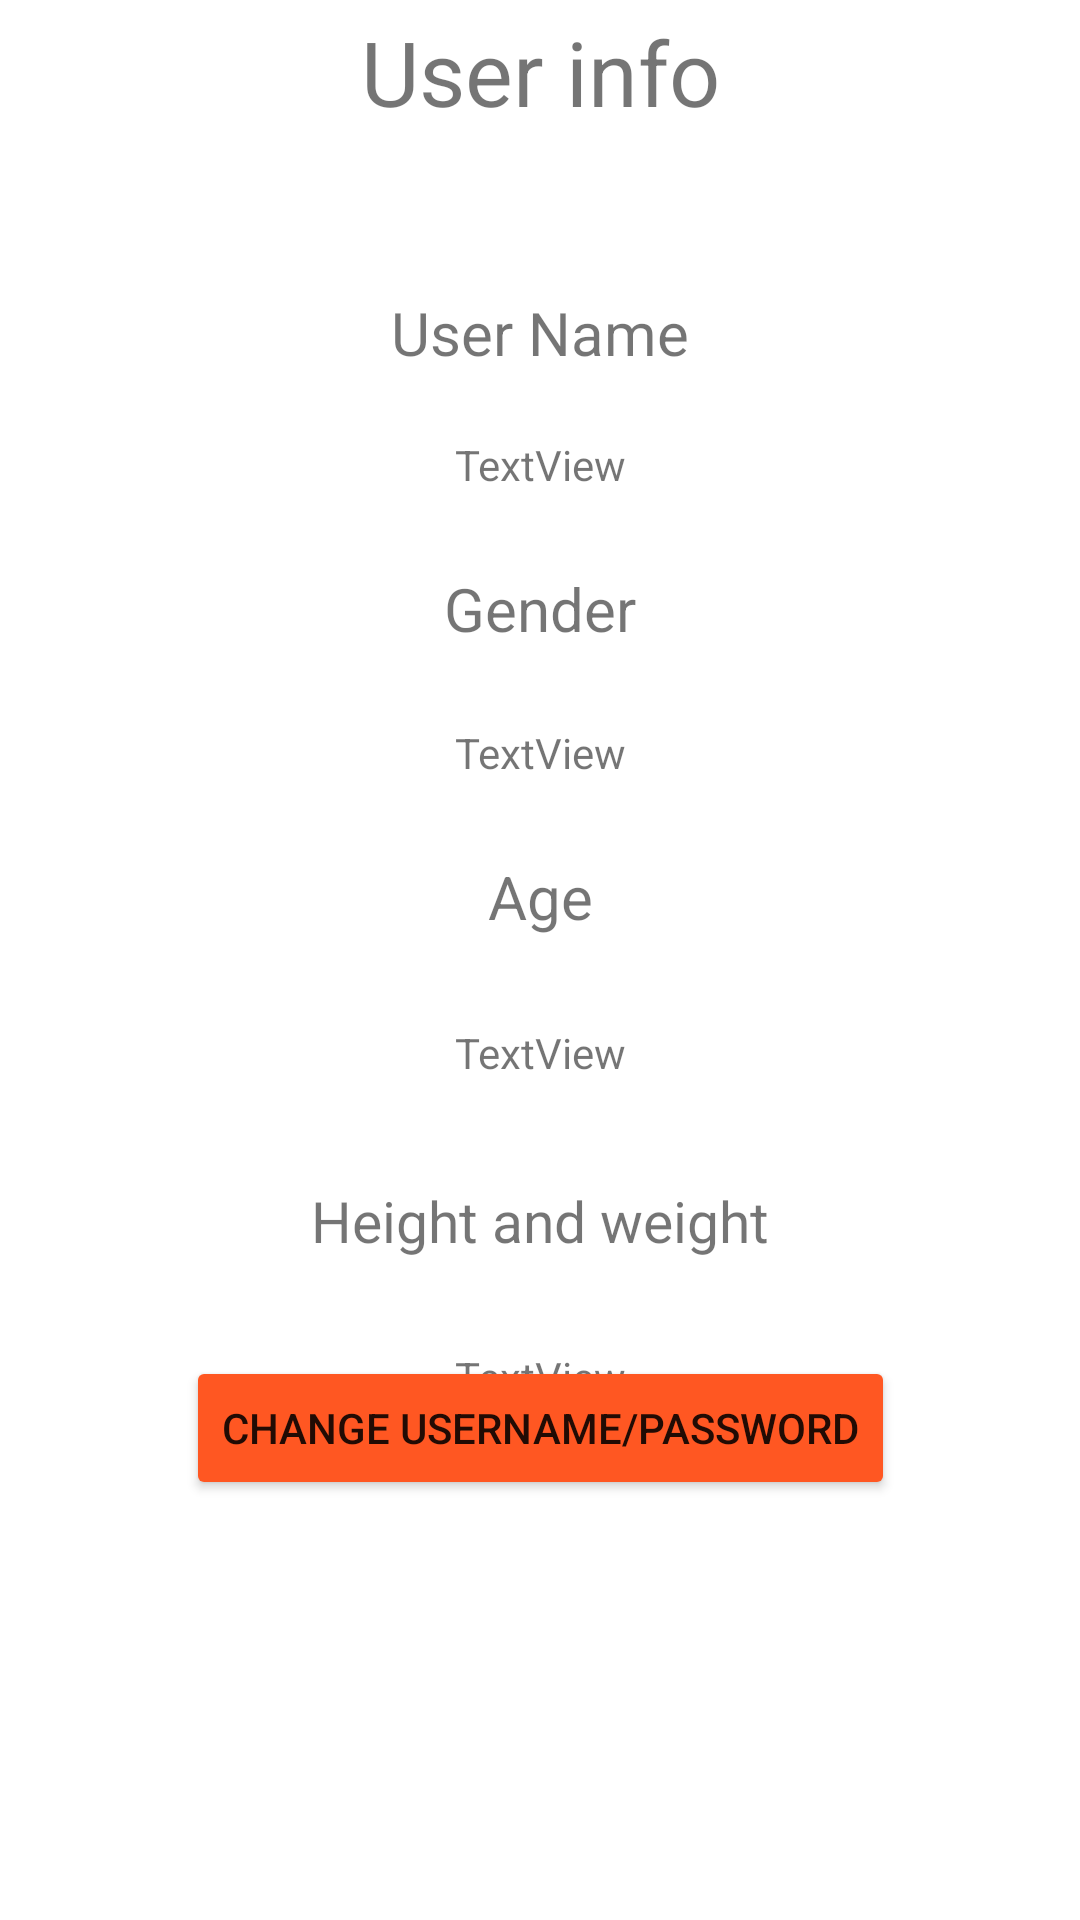

Layout XML and referenced resources for this Android screen:
<!-- AndroidManifest.xml: application theme Theme.CaloriesTracker -->
<!-- res/layout/fragment_user.xml -->
<?xml version="1.0" encoding="utf-8"?>
<androidx.constraintlayout.widget.ConstraintLayout xmlns:android="http://schemas.android.com/apk/res/android"
    xmlns:app="http://schemas.android.com/apk/res-auto"
    android:layout_width="match_parent"
    android:layout_height="match_parent">

    <Button
        android:id="@+id/changeUserNameButton2"
        android:layout_width="wrap_content"
        android:layout_height="wrap_content"
        android:layout_marginBottom="140dp"
        android:text="Change Username/Password"
        app:backgroundTint="#FF5722"
        app:layout_constraintBottom_toBottomOf="parent"
        app:layout_constraintEnd_toEndOf="parent"
        app:layout_constraintStart_toStartOf="parent"
        app:layout_constraintTop_toBottomOf="@+id/ageCreation"
        app:layout_constraintVertical_bias="0.263" />

    <TextView
        android:id="@+id/headerUserInfo2"
        android:layout_width="match_parent"
        android:layout_height="48dp"
        android:gravity="center"
        android:text="User info"
        android:textSize="30dp"
        app:layout_constraintBottom_toBottomOf="parent"
        app:layout_constraintEnd_toEndOf="parent"
        app:layout_constraintHorizontal_bias="0.0"
        app:layout_constraintStart_toStartOf="parent"
        app:layout_constraintTop_toTopOf="parent"
        app:layout_constraintVertical_bias="0.0" />

    <TextView
        android:id="@+id/userNameStatement2"
        android:layout_width="match_parent"
        android:layout_height="38dp"
        android:layout_marginTop="92dp"
        android:gravity="center"
        android:text="User Name"
        android:textSize="20dp"
        app:layout_constraintStart_toStartOf="parent"
        app:layout_constraintTop_toTopOf="parent" />

    <TextView
        android:id="@+id/userNameShow2"
        android:layout_width="match_parent"
        android:layout_height="38dp"
        android:layout_marginTop="136dp"
        android:gravity="center"
        android:text="TextView"
        app:layout_constraintStart_toStartOf="parent"
        app:layout_constraintTop_toTopOf="parent" />

    <TextView
        android:id="@+id/ageStatement2"
        android:layout_width="match_parent"
        android:layout_height="38dp"
        android:layout_marginTop="280dp"
        android:gravity="center"
        android:text="Age"
        android:textSize="20dp"
        app:layout_constraintStart_toStartOf="parent"
        app:layout_constraintTop_toTopOf="parent" />

    <TextView
        android:id="@+id/ageShow2"
        android:layout_width="match_parent"
        android:layout_height="38dp"
        android:layout_marginTop="332dp"
        android:gravity="center"
        android:text="TextView"
        app:layout_constraintStart_toStartOf="parent"
        app:layout_constraintTop_toTopOf="parent" />

    <TextView
        android:id="@+id/heightWeightShow2"
        android:layout_width="match_parent"
        android:layout_height="38dp"
        android:layout_marginTop="440dp"
        android:gravity="center"
        android:text="TextView"
        app:layout_constraintEnd_toEndOf="parent"
        app:layout_constraintHorizontal_bias="0.0"
        app:layout_constraintStart_toStartOf="parent"
        app:layout_constraintTop_toTopOf="parent" />

    <TextView
        android:id="@+id/heightWeightStatement2"
        android:layout_width="match_parent"
        android:layout_height="38dp"
        android:layout_marginTop="388dp"
        android:gravity="center"
        android:text="Height and weight"
        android:textSize="19dp"
        app:layout_constraintEnd_toEndOf="parent"
        app:layout_constraintHorizontal_bias="0.0"
        app:layout_constraintStart_toStartOf="parent"
        app:layout_constraintTop_toTopOf="parent" />

    <TextView
        android:id="@+id/genderShow2"
        android:layout_width="match_parent"
        android:layout_height="38dp"
        android:layout_marginTop="232dp"
        android:gravity="center"
        android:text="TextView"
        app:layout_constraintEnd_toEndOf="parent"
        app:layout_constraintHorizontal_bias="0.0"
        app:layout_constraintStart_toStartOf="parent"
        app:layout_constraintTop_toTopOf="parent" />

    <TextView
        android:id="@+id/genderStatement2"
        android:layout_width="match_parent"
        android:layout_height="38dp"
        android:layout_marginTop="184dp"
        android:gravity="center"
        android:text="Gender"
        android:textSize="20dp"
        app:layout_constraintEnd_toEndOf="parent"
        app:layout_constraintHorizontal_bias="0.0"
        app:layout_constraintStart_toStartOf="parent"
        app:layout_constraintTop_toTopOf="parent" />
</androidx.constraintlayout.widget.ConstraintLayout>
<!-- resources referenced by this layout -->
<resources>
  <style name="Theme.CaloriesTracker" parent="Theme.MaterialComponents.DayNight.DarkActionBar">
          
          <item name="colorPrimary">@color/purple_500</item>
          <item name="colorPrimaryVariant">@color/purple_700</item>
          <item name="colorOnPrimary">@color/white</item>
          
          <item name="colorSecondary">@color/teal_200</item>
          <item name="colorSecondaryVariant">@color/teal_700</item>
          <item name="colorOnSecondary">@color/black</item>
          
          <item name="android:statusBarColor" tools:targetApi="l">?attr/colorPrimaryVariant</item>
          
      </style>
  <!-- not gathered from this repository: default colours our renderer supplied (Android Studio template values) -->
  <color name="purple_500">#FF6200EE</color>
  <color name="purple_700">#FF3700B3</color>
  <color name="teal_200">#FF03DAC5</color>
  <color name="teal_700">#FF018786</color>
  <color name="black">#FF000000</color>
  <color name="white">#FFFFFFFF</color>
</resources>
